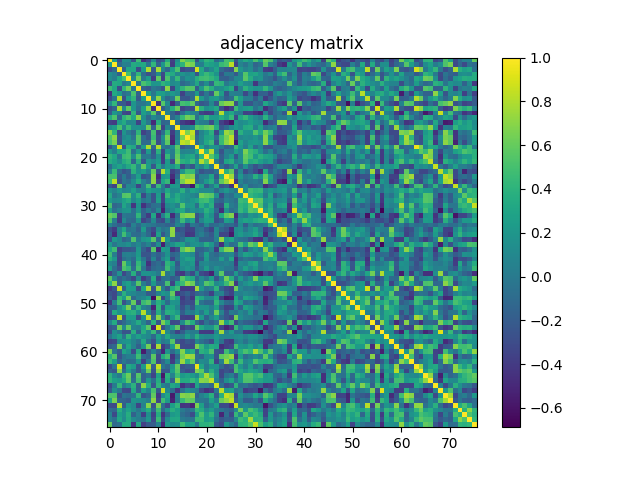

The data file committed next to this chart (first rows):
1.000000000000000000e+00, 2.453700000000000048e-01, -2.780340000000000034e-01, 1.490690000000000071e-01, 1.338479999999999948e-01, -2.479639999999999900e-01, 4.697999999999999954e-01, -4.476289999999999991e-01, -2.826150000000000051e-01, 1.233179999999999971e-01, -2.831210000000000115e-01, -2.036709999999999909e-01, 3.508549999999999724e-01, -3.646079999999999877e-01, 1.385230000000000072e-01, 6.736990000000000478e-01, 5.448180000000000245e-01, 4.987099999999999866e-01, -2.562400000000000233e-01, 2.029370000000000063e-01, 4.177879999999999927e-01, 3.584069999999999756e-01, -8.832800000000000373e-02, 6.176800000000000346e-02
2.453700000000000048e-01, 1.000000000000000000e+00, -1.070640000000000064e-01, 5.115900000000000308e-02, 3.490200000000000247e-02, 3.532290000000000152e-01, 3.178079999999999794e-01, 3.377620000000000067e-01, -2.966500000000000040e-02, 4.278440000000000021e-01, -1.493770000000000098e-01, 2.086619999999999864e-01, 5.253600000000000492e-01, -3.966919999999999891e-01, 2.390889999999999960e-01, 4.081859999999999933e-01, 7.066179999999999684e-01, 6.543689999999999785e-01, 2.531100000000000017e-02, 3.174899999999999944e-02, 3.205279999999999796e-01, 2.735349999999999726e-01, 1.934960000000000013e-01, 4.505080000000000195e-01
-2.780340000000000034e-01, -1.070640000000000064e-01, 1.000000000000000000e+00, -1.705780000000000074e-01, 3.190490000000000270e-01, 3.143599999999999728e-01, -2.820079999999999809e-01, 2.244329999999999936e-01, 7.956689999999999596e-01, -1.947049999999999892e-01, 7.822350000000000136e-01, 6.997299999999999354e-02, -1.270600000000000063e-01, 2.369999999999999885e-01, 5.142930000000000001e-01, -3.305170000000000052e-01, -2.501700000000000035e-01, -2.778559999999999919e-01, 8.880280000000000395e-01, 3.240480000000000027e-01, -1.871099999999999847e-02, 1.262199999999999989e-01, 2.884479999999999822e-01, -1.017699999999999994e-01
1.490690000000000071e-01, 5.115900000000000308e-02, -1.705780000000000074e-01, 1.000000000000000000e+00, 4.951800000000000090e-01, -1.799399999999999958e-02, 4.153660000000000130e-01, -7.759199999999999431e-02, -2.725429999999999797e-01, -2.027750000000000108e-01, 1.100109999999999977e-01, -3.161800000000000166e-01, 4.014260000000000050e-01, 3.438689999999999802e-01, 8.739299999999999846e-02, 1.855110000000000092e-01, 1.006220000000000031e-01, 1.708979999999999944e-01, -2.447409999999999863e-01, 3.231999999999999873e-01, 4.489659999999999762e-01, 3.530340000000000145e-01, 1.820170000000000121e-01, -2.526880000000000237e-01
1.338479999999999948e-01, 3.490200000000000247e-02, 3.190490000000000270e-01, 4.951800000000000090e-01, 1.000000000000000000e+00, 9.248299999999999577e-02, 6.420660000000000256e-01, -6.532999999999999745e-03, 2.350929999999999964e-01, -3.776809999999999889e-01, 5.766620000000000079e-01, -3.467810000000000059e-01, 5.188329999999999886e-01, 9.259399999999999575e-02, 4.331920000000000215e-01, 1.477499999999999994e-02, 1.712259999999999893e-01, 1.279119999999999979e-01, 3.670959999999999779e-01, 4.660050000000000026e-01, 4.902830000000000243e-01, 4.227239999999999887e-01, 3.294619999999999771e-01, -1.673169999999999935e-01
-2.479639999999999900e-01, 3.532290000000000152e-01, 3.143599999999999728e-01, -1.799399999999999958e-02, 9.248299999999999577e-02, 1.000000000000000000e+00, -1.948599999999999985e-02, 5.139439999999999564e-01, 4.155769999999999742e-01, 1.931340000000000001e-01, 1.984150000000000080e-01, 4.077109999999999901e-01, 3.271149999999999891e-01, 1.073400000000000049e-01, 1.640600000000000114e-01, -1.151419999999999944e-01, -3.640800000000000286e-02, 8.344100000000000128e-02, 3.230990000000000251e-01, -6.663900000000000379e-02, 1.406179999999999930e-01, -1.415780000000000094e-01, 4.386070000000000246e-01, 3.922280000000000211e-01
4.697999999999999954e-01, 3.178079999999999794e-01, -2.820079999999999809e-01, 4.153660000000000130e-01, 6.420660000000000256e-01, -1.948599999999999985e-02, 1.000000000000000000e+00, -1.528980000000000061e-01, -2.170620000000000049e-01, -1.787700000000000053e-02, -7.127200000000000202e-02, -2.315079999999999916e-01, 7.074230000000000240e-01, -3.323150000000000270e-01, 1.720889999999999920e-01, 4.067009999999999792e-01, 5.496520000000000294e-01, 5.398730000000000473e-01, -1.849979999999999958e-01, 2.337370000000000003e-01, 5.223630000000000217e-01, 3.682340000000000058e-01, 1.091720000000000051e-01, 1.543920000000000015e-01
-4.476289999999999991e-01, 3.377620000000000067e-01, 2.244329999999999936e-01, -7.759199999999999431e-02, -6.532999999999999745e-03, 5.139439999999999564e-01, -1.528980000000000061e-01, 1.000000000000000000e+00, 2.544799999999999840e-01, -1.852900000000000033e-02, 2.636330000000000062e-01, 2.567180000000000017e-01, 1.393020000000000092e-01, 2.247510000000000063e-01, 1.261259999999999881e-01, -3.544820000000000193e-01, -8.437999999999999667e-02, -9.606800000000000062e-02, 2.212840000000000085e-01, -2.403669999999999973e-01, -1.612500000000000044e-02, -2.329469999999999874e-01, 5.920539999999999692e-01, 2.561109999999999776e-01
-2.826150000000000051e-01, -2.966500000000000040e-02, 7.956689999999999596e-01, -2.725429999999999797e-01, 2.350929999999999964e-01, 4.155769999999999742e-01, -2.170620000000000049e-01, 2.544799999999999840e-01, 1.000000000000000000e+00, 8.231900000000000328e-02, 7.104749999999999677e-01, 1.118890000000000023e-01, -1.114929999999999949e-01, -1.424100000000000019e-02, 6.239329999999999599e-01, -2.311370000000000091e-01, -2.379370000000000096e-01, -1.016269999999999951e-01, 7.962960000000000038e-01, 2.155590000000000006e-01, -7.042999999999999781e-03, 2.020430000000000004e-01, 2.394199999999999939e-01, 4.567399999999999932e-02
1.233179999999999971e-01, 4.278440000000000021e-01, -1.947049999999999892e-01, -2.027750000000000108e-01, -3.776809999999999889e-01, 1.931340000000000001e-01, -1.787700000000000053e-02, -1.852900000000000033e-02, 8.231900000000000328e-02, 1.000000000000000000e+00, -4.275820000000000176e-01, 5.529539999999999456e-01, 1.099920000000000064e-01, -4.846360000000000112e-01, -1.426790000000000003e-01, 4.957619999999999805e-01, 4.592789999999999928e-01, 5.876209999999999489e-01, -1.080050000000000038e-01, -2.365530000000000133e-01, -1.734660000000000091e-01, 9.142999999999999738e-02, -2.320220000000000060e-01, 6.000790000000000290e-01
-2.831210000000000115e-01, -1.493770000000000098e-01, 7.822350000000000136e-01, 1.100109999999999977e-01, 5.766620000000000079e-01, 1.984150000000000080e-01, -7.127200000000000202e-02, 2.636330000000000062e-01, 7.104749999999999677e-01, -4.275820000000000176e-01, 1.000000000000000000e+00, -1.996040000000000036e-01, -2.098000000000000038e-03, 3.658779999999999810e-01, 6.165009999999999657e-01, -3.570280000000000120e-01, -2.757269999999999999e-01, -2.820239999999999969e-01, 8.030359999999999721e-01, 3.848750000000000226e-01, 1.602629999999999888e-01, 2.218640000000000057e-01, 3.314860000000000029e-01, -2.735159999999999814e-01
-2.036709999999999909e-01, 2.086619999999999864e-01, 6.997299999999999354e-02, -3.161800000000000166e-01, -3.467810000000000059e-01, 4.077109999999999901e-01, -2.315079999999999916e-01, 2.567180000000000017e-01, 1.118890000000000023e-01, 5.529539999999999456e-01, -1.996040000000000036e-01, 1.000000000000000000e+00, 4.828199999999999853e-02, -1.418740000000000001e-01, -3.443269999999999942e-01, -8.583100000000000451e-02, 1.518660000000000010e-01, 6.389999999999999847e-02, 2.238400000000000112e-02, -3.328260000000000107e-01, -4.016440000000000010e-01, -3.758250000000000202e-01, 1.645500000000000088e-02, 8.063399999999999457e-01
3.508549999999999724e-01, 5.253600000000000492e-01, -1.270600000000000063e-01, 4.014260000000000050e-01, 5.188329999999999886e-01, 3.271149999999999891e-01, 7.074230000000000240e-01, 1.393020000000000092e-01, -1.114929999999999949e-01, 1.099920000000000064e-01, -2.098000000000000038e-03, 4.828199999999999853e-02, 1.000000000000000000e+00, -1.057799999999999990e-01, 7.890099999999999891e-02, 4.432760000000000034e-01, 6.423640000000000461e-01, 5.739630000000000010e-01, -6.525999999999999857e-02, 1.955389999999999906e-01, 4.447160000000000002e-01, 2.321830000000000005e-01, 2.181849999999999901e-01, 3.686670000000000225e-01
-3.646079999999999877e-01, -3.966919999999999891e-01, 2.369999999999999885e-01, 3.438689999999999802e-01, 9.259399999999999575e-02, 1.073400000000000049e-01, -3.323150000000000270e-01, 2.247510000000000063e-01, -1.424100000000000019e-02, -4.846360000000000112e-01, 3.658779999999999810e-01, -1.418740000000000001e-01, -1.057799999999999990e-01, 1.000000000000000000e+00, -1.130889999999999951e-01, -3.817999999999999727e-01, -4.553130000000000233e-01, -5.224689999999999612e-01, 1.300649999999999862e-01, 2.651999999999999844e-02, 3.829999999999999854e-04, -2.849979999999999736e-01, 1.801470000000000016e-01, -3.644290000000000029e-01
1.385230000000000072e-01, 2.390889999999999960e-01, 5.142930000000000001e-01, 8.739299999999999846e-02, 4.331920000000000215e-01, 1.640600000000000114e-01, 1.720889999999999920e-01, 1.261259999999999881e-01, 6.239329999999999599e-01, -1.426790000000000003e-01, 6.165009999999999657e-01, -3.443269999999999942e-01, 7.890099999999999891e-02, -1.130889999999999951e-01, 1.000000000000000000e+00, 6.997999999999999880e-03, 2.960099999999999884e-02, 1.376300000000000023e-01, 5.760260000000000380e-01, 5.230599999999999694e-01, 5.914300000000000113e-01, 6.409049999999999470e-01, 3.540189999999999726e-01, -2.265590000000000104e-01
6.736990000000000478e-01, 4.081859999999999933e-01, -3.305170000000000052e-01, 1.855110000000000092e-01, 1.477499999999999994e-02, -1.151419999999999944e-01, 4.067009999999999792e-01, -3.544820000000000193e-01, -2.311370000000000091e-01, 4.957619999999999805e-01, -3.570280000000000120e-01, -8.583100000000000451e-02, 4.432760000000000034e-01, -3.817999999999999727e-01, 6.997999999999999880e-03, 1.000000000000000000e+00, 6.737100000000000311e-01, 8.378149999999999764e-01, -2.275979999999999948e-01, 6.485200000000000686e-02, 2.234800000000000120e-01, 3.874690000000000079e-01, -3.212900000000000200e-01, 1.961789999999999923e-01
5.448180000000000245e-01, 7.066179999999999684e-01, -2.501700000000000035e-01, 1.006220000000000031e-01, 1.712259999999999893e-01, -3.640800000000000286e-02, 5.496520000000000294e-01, -8.437999999999999667e-02, -2.379370000000000096e-01, 4.592789999999999928e-01, -2.757269999999999999e-01, 1.518660000000000010e-01, 6.423640000000000461e-01, -4.553130000000000233e-01, 2.960099999999999884e-02, 6.737100000000000311e-01, 1.000000000000000000e+00, 7.810660000000000380e-01, -1.273179999999999867e-01, 8.822399999999999687e-02, 2.958180000000000254e-01, 3.336359999999999881e-01, -8.673100000000000254e-02, 4.582309999999999994e-01
4.987099999999999866e-01, 6.543689999999999785e-01, -2.778559999999999919e-01, 1.708979999999999944e-01, 1.279119999999999979e-01, 8.344100000000000128e-02, 5.398730000000000473e-01, -9.606800000000000062e-02, -1.016269999999999951e-01, 5.876209999999999489e-01, -2.820239999999999969e-01, 6.389999999999999847e-02, 5.739630000000000010e-01, -5.224689999999999612e-01, 1.376300000000000023e-01, 8.378149999999999764e-01, 7.810660000000000380e-01, 1.000000000000000000e+00, -9.343300000000000216e-02, 8.937000000000000499e-02, 3.308590000000000142e-01, 4.546120000000000161e-01, -2.434840000000000060e-01, 4.499159999999999826e-01
-2.562400000000000233e-01, 2.531100000000000017e-02, 8.880280000000000395e-01, -2.447409999999999863e-01, 3.670959999999999779e-01, 3.230990000000000251e-01, -1.849979999999999958e-01, 2.212840000000000085e-01, 7.962960000000000038e-01, -1.080050000000000038e-01, 8.030359999999999721e-01, 2.238400000000000112e-02, -6.525999999999999857e-02, 1.300649999999999862e-01, 5.760260000000000380e-01, -2.275979999999999948e-01, -1.273179999999999867e-01, -9.343300000000000216e-02, 1.000000000000000000e+00, 3.087110000000000132e-01, 3.289899999999999769e-02, 1.951009999999999966e-01, 1.651620000000000033e-01, -2.278900000000000023e-02
2.029370000000000063e-01, 3.174899999999999944e-02, 3.240480000000000027e-01, 3.231999999999999873e-01, 4.660050000000000026e-01, -6.663900000000000379e-02, 2.337370000000000003e-01, -2.403669999999999973e-01, 2.155590000000000006e-01, -2.365530000000000133e-01, 3.848750000000000226e-01, -3.328260000000000107e-01, 1.955389999999999906e-01, 2.651999999999999844e-02, 5.230599999999999694e-01, 6.485200000000000686e-02, 8.822399999999999687e-02, 8.937000000000000499e-02, 3.087110000000000132e-01, 1.000000000000000000e+00, 4.235590000000000188e-01, 7.979380000000000361e-01, 6.962100000000000233e-02, -2.553949999999999831e-01
4.177879999999999927e-01, 3.205279999999999796e-01, -1.871099999999999847e-02, 4.489659999999999762e-01, 4.902830000000000243e-01, 1.406179999999999930e-01, 5.223630000000000217e-01, -1.612500000000000044e-02, -7.042999999999999781e-03, -1.734660000000000091e-01, 1.602629999999999888e-01, -4.016440000000000010e-01, 4.447160000000000002e-01, 3.829999999999999854e-04, 5.914300000000000113e-01, 2.234800000000000120e-01, 2.958180000000000254e-01, 3.308590000000000142e-01, 3.289899999999999769e-02, 4.235590000000000188e-01, 1.000000000000000000e+00, 5.512580000000000258e-01, 3.014209999999999945e-01, -1.738159999999999983e-01
3.584069999999999756e-01, 2.735349999999999726e-01, 1.262199999999999989e-01, 3.530340000000000145e-01, 4.227239999999999887e-01, -1.415780000000000094e-01, 3.682340000000000058e-01, -2.329469999999999874e-01, 2.020430000000000004e-01, 9.142999999999999738e-02, 2.218640000000000057e-01, -3.758250000000000202e-01, 2.321830000000000005e-01, -2.849979999999999736e-01, 6.409049999999999470e-01, 3.874690000000000079e-01, 3.336359999999999881e-01, 4.546120000000000161e-01, 1.951009999999999966e-01, 7.979380000000000361e-01, 5.512580000000000258e-01, 1.000000000000000000e+00, 1.754899999999999863e-02, -1.911849999999999938e-01
-8.832800000000000373e-02, 1.934960000000000013e-01, 2.884479999999999822e-01, 1.820170000000000121e-01, 3.294619999999999771e-01, 4.386070000000000246e-01, 1.091720000000000051e-01, 5.920539999999999692e-01, 2.394199999999999939e-01, -2.320220000000000060e-01, 3.314860000000000029e-01, 1.645500000000000088e-02, 2.181849999999999901e-01, 1.801470000000000016e-01, 3.540189999999999726e-01, -3.212900000000000200e-01, -8.673100000000000254e-02, -2.434840000000000060e-01, 1.651620000000000033e-01, 6.962100000000000233e-02, 3.014209999999999945e-01, 1.754899999999999863e-02, 1.000000000000000000e+00, -5.090299999999999686e-02
6.176800000000000346e-02, 4.505080000000000195e-01, -1.017699999999999994e-01, -2.526880000000000237e-01, -1.673169999999999935e-01, 3.922280000000000211e-01, 1.543920000000000015e-01, 2.561109999999999776e-01, 4.567399999999999932e-02, 6.000790000000000290e-01, -2.735159999999999814e-01, 8.063399999999999457e-01, 3.686670000000000225e-01, -3.644290000000000029e-01, -2.265590000000000104e-01, 1.961789999999999923e-01, 4.582309999999999994e-01, 4.499159999999999826e-01, -2.278900000000000023e-02, -2.553949999999999831e-01, -1.738159999999999983e-01, -1.911849999999999938e-01, -5.090299999999999686e-02, 1.000000000000000000e+00
5.041449999999999543e-01, 5.074760000000000382e-01, -2.174480000000000024e-01, 4.164000000000000166e-03, -1.809389999999999887e-01, -3.155999999999999951e-03, 2.583039999999999781e-01, -2.497620000000000118e-01, -1.736360000000000126e-01, 6.972300000000000164e-01, -4.819800000000000195e-01, 1.982240000000000113e-01, 2.479379999999999917e-01, -4.721730000000000094e-01, -9.516399999999999859e-02, 7.471879999999999633e-01, 6.589760000000000062e-01, 7.084329999999999794e-01, -1.687019999999999909e-01, 4.657000000000000028e-02, 5.740699999999999970e-02, 3.075030000000000263e-01, -2.140469999999999873e-01, 3.871280000000000276e-01
4.584719999999999906e-01, 8.231810000000000516e-01, -2.622399999999999731e-01, -1.726700000000000110e-02, -8.699400000000000188e-02, 1.286430000000000073e-01, 3.585979999999999723e-01, 5.261099999999999804e-02, -9.253300000000000414e-02, 7.128459999999999797e-01, -3.645959999999999757e-01, 3.101749999999999785e-01, 4.409449999999999759e-01, -5.958599999999999453e-01, 1.215969999999999968e-01, 6.559599999999999875e-01, 8.220960000000000489e-01, 8.383950000000000014e-01, -1.088220000000000021e-01, 1.222900000000000029e-02, 2.166909999999999947e-01, 3.714219999999999744e-01, -4.887400000000000078e-02, 5.837869999999999449e-01
-2.327950000000000019e-01, -3.432979999999999920e-01, 6.875269999999999992e-01, -2.035359999999999947e-01, 9.920500000000000151e-02, 8.461699999999999777e-02, -3.320879999999999943e-01, 2.861000000000000001e-02, 4.914760000000000240e-01, -2.623010000000000064e-01, 4.539199999999999902e-01, 4.102800000000000197e-02, -2.994049999999999767e-01, 2.279150000000000065e-01, 2.348909999999999887e-01, -4.198209999999999997e-01, -3.847140000000000004e-01, -5.757250000000000423e-01, 4.550089999999999968e-01, 2.695580000000000198e-01, -2.071729999999999960e-01, 5.980000000000000072e-04, 2.802310000000000079e-01, -2.707629999999999759e-01
1.582020000000000093e-01, 6.903099999999999514e-02, 1.981390000000000096e-01, 7.453200000000000103e-02, 1.127210000000000018e-01, 2.650230000000000086e-01, 5.945099999999999690e-02, 2.503199999999999870e-02, 2.705170000000000075e-01, 1.835100000000000064e-01, 1.716310000000000058e-01, 6.009999999999999717e-04, 3.101479999999999793e-01, 1.264450000000000018e-01, 1.461909999999999876e-01, 3.853300000000000058e-01, 9.961699999999999722e-02, 2.791170000000000040e-01, 2.183539999999999925e-01, 1.272210000000000008e-01, 1.290689999999999893e-01, 1.254959999999999964e-01, -1.226509999999999961e-01, 8.579399999999999527e-02
3.386120000000000241e-01, -2.891200000000000020e-02, 6.395499999999999796e-02, 5.425560000000000382e-01, 5.626719999999999500e-01, 1.315729999999999955e-01, 3.974320000000000075e-01, -3.057409999999999850e-01, 3.367900000000000060e-02, -2.466770000000000074e-01, 2.387869999999999993e-01, -3.610019999999999896e-01, 4.394339999999999913e-01, 1.735440000000000038e-01, 3.441339999999999955e-01, 1.959259999999999891e-01, 1.524629999999999874e-01, 9.130800000000000027e-02, 3.523400000000000143e-02, 6.600549999999999473e-01, 5.925939999999999541e-01, 5.620490000000000208e-01, 1.747499999999999887e-01, -3.015499999999999847e-01
2.404610000000000081e-01, 1.042339999999999933e-01, 1.399360000000000048e-01, 2.791629999999999945e-01, 3.546560000000000268e-01, 9.192599999999999383e-02, 2.445859999999999979e-01, -4.303900000000000087e-02, 3.172900000000000026e-02, -2.440190000000000137e-01, 2.737410000000000121e-01, -3.385469999999999868e-01, 2.546680000000000055e-01, 2.673150000000000248e-01, 3.632690000000000086e-01, 1.951229999999999909e-01, 1.267010000000000081e-01, 2.057839999999999947e-01, 2.757220000000000226e-01, 4.526600000000000068e-01, 4.827810000000000157e-01, 3.421699999999999742e-01, -9.500300000000000411e-02, -1.540279999999999982e-01
5.027549999999999519e-01, -1.330189999999999984e-01, -7.840300000000000047e-02, 3.035289999999999933e-01, 1.431070000000000120e-01, -4.189350000000000018e-01, 1.748810000000000087e-01, -4.377070000000000127e-01, -2.119230000000000003e-01, -7.268700000000000161e-02, -4.675900000000000195e-02, -4.496459999999999901e-01, 1.035159999999999969e-01, 1.708240000000000036e-01, 5.719199999999999978e-02, 5.336199999999999832e-01, 2.009620000000000017e-01, 2.313860000000000083e-01, -6.759600000000000330e-02, 3.747929999999999873e-01, 2.195439999999999892e-01, 3.818630000000000080e-01, -2.615080000000000182e-01, -3.037170000000000147e-01
2.694170000000000176e-01, -5.769799999999999929e-02, 5.981000000000000205e-02, 1.797970000000000124e-01, 1.946330000000000005e-01, -7.379700000000000149e-02, 1.950349999999999862e-01, -1.622049999999999881e-01, 8.928999999999999437e-03, -1.281869999999999954e-01, 9.723800000000000499e-02, -5.352470000000000283e-01, 1.856599999999999917e-02, 1.292260000000000075e-01, 2.866190000000000127e-01, 3.306339999999999835e-01, 7.037300000000000499e-02, 1.777950000000000086e-01, 9.444800000000000417e-02, 1.631829999999999947e-01, 3.903240000000000043e-01, 2.615669999999999940e-01, -1.268269999999999953e-01, -4.718720000000000137e-01
6.105739999999999501e-01, 5.428020000000000067e-01, -3.742800000000000016e-01, -1.226400000000000060e-02, -4.767799999999999816e-02, -7.257800000000000362e-02, 4.243279999999999830e-01, -1.634549999999999892e-01, -3.924989999999999868e-01, 3.116999999999999771e-01, -4.581919999999999882e-01, 4.733199999999999907e-02, 3.932840000000000225e-01, -4.722620000000000151e-01, -5.567500000000000226e-02, 6.326230000000000464e-01, 6.903899999999999482e-01, 7.074190000000000200e-01, -2.461230000000000084e-01, -7.104399999999999604e-02, 2.989310000000000023e-01, 1.558640000000000025e-01, -2.553230000000000222e-01, 3.178699999999999859e-01
5.135960000000000525e-01, 3.723900000000000127e-02, -4.074499999999999789e-01, 1.111469999999999958e-01, -9.137199999999999489e-02, -1.160120000000000040e-01, 1.952349999999999919e-01, -3.449969999999999981e-01, -2.165940000000000087e-01, 1.138220000000000065e-01, -2.708079999999999932e-01, -3.250399999999999956e-01, 8.125599999999999490e-02, -2.494639999999999913e-01, 1.764999999999999902e-02, 4.561709999999999932e-01, 1.567530000000000034e-01, 2.855429999999999913e-01, -2.718800000000000106e-01, 8.485600000000000087e-02, 2.651789999999999980e-01, 2.368169999999999997e-01, -2.836830000000000185e-01, -1.804240000000000010e-01
7.146900000000000475e-02, -8.556099999999999817e-02, -1.867389999999999883e-01, -1.554879999999999873e-01, -2.573059999999999792e-01, 5.390400000000000053e-02, -1.057700000000000029e-01, 5.861299999999999844e-02, 6.066000000000000211e-03, -3.022800000000000140e-02, -1.083120000000000055e-01, -1.023109999999999992e-01, -1.633940000000000115e-01, -1.616660000000000041e-01, 7.180799999999999683e-02, 2.553000000000000148e-03, -3.277300000000000213e-01, -1.156300000000000036e-02, -9.169499999999999873e-02, -1.844949999999999923e-01, 9.277000000000000524e-02, -1.078839999999999938e-01, -9.374599999999999600e-02, 7.675999999999999664e-03
-2.701540000000000052e-01, -3.965899999999999981e-01, 6.864599999999999869e-02, 3.089910000000000156e-01, -5.006800000000000139e-02, -1.316799999999999915e-02, -1.782600000000000018e-01, 2.323179999999999967e-01, -1.571379999999999999e-01, -3.132309999999999817e-01, 1.058940000000000020e-01, -5.290199999999999764e-02, 1.692499999999999907e-02, 7.170499999999999652e-01, -3.168799999999999950e-01, -2.254369999999999985e-01, -3.568049999999999833e-01, -3.463740000000000152e-01, -7.981299999999999506e-02, -4.073299999999999838e-02, -2.118750000000000078e-01, -3.343430000000000013e-01, 1.011780000000000040e-01, -1.394410000000000094e-01
-1.701670000000000127e-01, -4.779379999999999740e-01, 5.888100000000000278e-02, 4.824120000000000075e-01, 1.453599999999999892e-01, -7.485700000000000687e-02, -9.986899999999999944e-02, 3.841200000000000170e-02, -1.144540000000000002e-01, -4.055520000000000236e-01, 2.627680000000000016e-01, -2.232639999999999902e-01, -8.073999999999999580e-03, 7.073890000000000455e-01, -1.604619999999999935e-01, -1.931799999999999906e-01, -4.229189999999999894e-01, -3.979070000000000107e-01, -5.788800000000000195e-02, 3.803800000000000237e-02, -1.043639999999999984e-01, -2.175149999999999861e-01, 1.035750000000000004e-01, -3.446429999999999771e-01
-2.438259999999999872e-01, 2.078200000000000047e-01, 9.222700000000000342e-02, -1.351789999999999936e-01, -6.256499999999999562e-02, 5.268190000000000373e-01, 4.565999999999999746e-03, 1.906430000000000069e-01, 2.476740000000000053e-01, 5.623059999999999725e-01, -1.167160000000000003e-01, 7.840059999999999807e-01, 1.886889999999999956e-01, -1.194479999999999986e-01, -1.841629999999999934e-01, -6.581299999999999650e-02, 1.790940000000000032e-01, 1.941269999999999940e-01, 9.546300000000000618e-02, -1.570699999999999874e-01, -1.640320000000000111e-01, -1.774290000000000034e-01, 5.921099999999999974e-02, 7.345760000000000067e-01
2.101820000000000077e-01, -1.945399999999999907e-02, 1.072329999999999950e-01, 9.459199999999999553e-02, 1.602840000000000098e-01, 5.956000000000000356e-03, 1.119239999999999957e-01, -5.201599999999999974e-02, 7.041600000000000636e-02, -1.441389999999999894e-01, 1.519369999999999887e-01, -5.395410000000000483e-01, 2.753600000000000145e-02, 1.508829999999999893e-01, 2.978350000000000164e-01, 2.854099999999999970e-01, 3.114000000000000101e-02, 1.596559999999999924e-01, 1.844629999999999881e-01, 1.262510000000000021e-01, 3.629020000000000024e-01, 2.008580000000000088e-01, -1.089689999999999964e-01, -4.576270000000000060e-01
3.246490000000000209e-01, 4.748539999999999983e-01, -3.521819999999999951e-01, -2.403240000000000098e-01, -2.385110000000000008e-01, -1.891549999999999898e-01, 2.018659999999999899e-01, -1.648580000000000045e-01, -3.303940000000000210e-01, 5.638980000000000103e-01, -4.948710000000000053e-01, 2.499200000000000033e-01, 1.935389999999999888e-01, -4.294720000000000204e-01, -2.840880000000000072e-01, 5.524010000000000309e-01, 7.124070000000000125e-01, 6.211250000000000382e-01, -1.625989999999999935e-01, -1.506709999999999994e-01, -6.491399999999999948e-02, 6.803700000000000025e-02, -3.966109999999999913e-01, 4.382489999999999997e-01
4.683399999999999785e-01, 3.597299999999999803e-02, -3.215049999999999852e-01, 3.758399999999999935e-02, 5.183299999999999713e-02, 2.295499999999999971e-02, 2.336030000000000051e-01, -2.404020000000000046e-01, -2.365780000000000105e-01, -6.744799999999999407e-02, -1.750390000000000001e-01, -4.300600000000000256e-02, 1.730150000000000021e-01, -1.457279999999999964e-01, -8.482900000000000162e-02, 2.155420000000000114e-01, 1.878430000000000100e-01, 1.170569999999999944e-01, -2.230550000000000033e-01, -8.339199999999999391e-02, 2.639870000000000272e-01, -4.589700000000000030e-02, -1.173929999999999974e-01, 1.600299999999999986e-02
3.791990000000000083e-01, 2.080869999999999942e-01, -3.471159999999999801e-01, -7.474300000000000388e-02, 1.378799999999999991e-02, -9.883599999999999330e-02, 2.765949999999999798e-01, -2.539900000000000144e-02, -2.766199999999999770e-01, 8.414399999999999658e-02, -2.317089999999999983e-01, 8.486799999999999899e-02, 2.516579999999999928e-01, -3.169690000000000007e-01, -5.233100000000000251e-02, 1.801119999999999943e-01, 3.001240000000000019e-01, 2.731259999999999799e-01, -2.291680000000000106e-01, -1.839619999999999866e-01, 2.189500000000000057e-01, -5.347899999999999876e-02, -3.982800000000000229e-02, 2.487719999999999931e-01
1.041509999999999936e-01, 4.310599999999999848e-02, -3.495159999999999934e-01, 5.961459999999999537e-01, 2.317619999999999958e-01, -1.520690000000000097e-01, 4.267199999999999882e-01, 1.155049999999999966e-01, -4.376110000000000277e-01, -1.593739999999999879e-01, -8.440899999999999792e-02, -2.167290000000000050e-01, 4.096650000000000014e-01, 2.699039999999999773e-01, -2.202020000000000088e-01, 1.896450000000000080e-01, 1.546500000000000097e-01, 2.247979999999999978e-01, -3.097679999999999878e-01, 7.402000000000000246e-02, 1.290570000000000050e-01, 3.801000000000000212e-02, 2.232500000000000109e-02, 3.008800000000000016e-02
2.614929999999999755e-01, -7.191799999999999582e-02, -2.637990000000000057e-01, 5.216769999999999463e-01, 4.356450000000000045e-01, -7.838299999999999434e-02, 4.794519999999999893e-01, -1.992299999999999974e-02, -3.229360000000000008e-01, -1.133860000000000007e-01, -5.723299999999999915e-02, -1.039049999999999974e-01, 4.651589999999999892e-01, 1.302230000000000054e-01, -1.410589999999999899e-01, 1.203690000000000038e-01, 1.966179999999999872e-01, 1.376229999999999953e-01, -2.321809999999999985e-01, 1.019499999999999920e-02, 2.453720000000000068e-01, 2.109799999999999870e-02, 1.597629999999999884e-01, 7.070200000000000096e-02
-3.677770000000000206e-01, -1.332609999999999906e-01, 1.666150000000000131e-01, -3.183619999999999783e-01, -1.167699999999999988e-01, 3.678060000000000218e-01, -1.858899999999999997e-01, 1.746199999999999974e-01, 1.732090000000000019e-01, 1.299770000000000092e-01, -6.799999999999999946e-05, 7.674279999999999990e-01, -2.590200000000000141e-02, 8.499800000000000411e-02, -3.497210000000000041e-01, -4.186659999999999826e-01, -1.351860000000000006e-01, -3.007159999999999833e-01, 1.070149999999999990e-01, -3.096559999999999868e-01, -3.772240000000000038e-01, -5.224269999999999747e-01, 8.331500000000000017e-02, 5.676120000000000054e-01
5.770840000000000414e-01, 8.579299999999999427e-02, -1.649120000000000030e-01, -6.224400000000000072e-02, -1.556099999999999983e-01, -3.230770000000000031e-01, 9.384399999999999686e-02, -3.867169999999999774e-01, -2.076649999999999885e-01, 3.501389999999999780e-01, -3.314699999999999869e-01, -7.161499999999999810e-02, -4.218899999999999734e-02, -1.965320000000000122e-01, -1.292560000000000098e-01, 5.524499999999999966e-01, 3.805390000000000161e-01, 3.295009999999999883e-01, -1.303489999999999926e-01, 1.048459999999999948e-01, -3.620899999999999813e-02, 2.363629999999999898e-01, -2.489699999999999969e-01, 7.178800000000000459e-02
3.970650000000000013e-01, 7.139839999999999520e-01, -1.934659999999999991e-01, 1.729100000000000081e-01, 2.714969999999999883e-01, 5.887300000000000172e-02, 5.605320000000000302e-01, 2.655599999999999974e-02, -1.667260000000000131e-01, 2.086629999999999874e-01, -1.270330000000000070e-01, -1.029619999999999980e-01, 5.051499999999999879e-01, -3.453890000000000016e-01, 2.919249999999999901e-01, 4.645920000000000050e-01, 7.034160000000000412e-01, 6.205159999999999565e-01, -2.088999999999999885e-02, 1.241460000000000063e-01, 5.465240000000000098e-01, 4.492709999999999759e-01, 1.145879999999999954e-01, 1.900519999999999987e-01
-3.810259999999999758e-01, -2.263060000000000072e-01, 8.674370000000000136e-01, -1.621759999999999868e-01, 2.471899999999999931e-01, 2.368780000000000052e-01, -3.153699999999999837e-01, 2.905340000000000145e-01, 7.798199999999999577e-01, -2.284120000000000039e-01, 7.331229999999999691e-01, 2.351299999999999918e-02, -2.270590000000000108e-01, 3.349329999999999807e-01, 4.731580000000000230e-01, -4.108580000000000010e-01, -3.987479999999999913e-01, -3.863860000000000072e-01, 7.563360000000000083e-01, 2.059080000000000077e-01, -3.398799999999999738e-02, 3.845200000000000007e-02, 4.093999999999999861e-01, -1.589869999999999894e-01
-2.574960000000000027e-01, -3.136129999999999751e-01, -1.420199999999999935e-02, 3.771439999999999793e-01, 1.307609999999999884e-01, 9.306399999999999395e-02, 1.687900000000000164e-02, 2.181599999999999859e-02, -1.993250000000000022e-01, -2.027780000000000138e-01, 6.135700000000000182e-02, 2.066540000000000044e-01, 1.421590000000000076e-01, 6.024040000000000505e-01, -4.077620000000000133e-01, -2.615520000000000067e-01, -1.631749999999999867e-01, -3.116999999999999771e-01, -1.339670000000000027e-01, -7.873099999999999543e-02, -1.547330000000000094e-01, -3.626380000000000159e-01, 6.759700000000000431e-02, 6.673300000000000065e-02
-1.865989999999999871e-01, -3.280580000000000163e-01, 4.307619999999999783e-01, 2.387050000000000005e-01, 6.290810000000000013e-01, -1.150140000000000051e-01, 5.245799999999999769e-02, 1.118019999999999986e-01, 2.430779999999999885e-01, -6.272959999999999647e-01, 6.837349999999999817e-01, -3.173520000000000230e-01, 5.652900000000000286e-02, 4.538429999999999964e-01, 2.724550000000000027e-01, -3.931009999999999782e-01, -2.562470000000000026e-01, -4.185869999999999869e-01, 4.157129999999999992e-01, 3.142519999999999758e-01, 9.209499999999999631e-02, 9.538900000000000157e-02, 3.170930000000000137e-01, -3.772880000000000122e-01
-4.347509999999999986e-01, 4.842899999999999983e-02, 4.937889999999999779e-01, -2.603610000000000091e-01, -1.020500000000000053e-02, 6.033260000000000289e-01, -2.962460000000000093e-01, 4.601689999999999947e-01, 5.535689999999999777e-01, 4.121799999999999770e-02, 3.832360000000000211e-01, 2.306509999999999949e-01, -1.028290000000000037e-01, 1.902369999999999894e-01, 1.708250000000000046e-01, -3.426609999999999934e-01, -2.855820000000000025e-01, -2.933819999999999761e-01, 4.998839999999999950e-01, -4.783099999999999852e-02, -1.357609999999999928e-01, -1.263269999999999949e-01, 4.294850000000000056e-01, 1.032420000000000004e-01
-1.800710000000000088e-01, -1.630669999999999897e-01, 1.460819999999999896e-01, 3.269349999999999756e-01, 6.631890000000000285e-01, -2.371099999999999944e-02, 4.289020000000000055e-01, 7.428099999999999981e-02, -1.648300000000000112e-02, -5.054760000000000364e-01, 4.294359999999999844e-01, -2.298270000000000035e-01, 2.817129999999999912e-01, 2.818039999999999989e-01, 8.640100000000000557e-02, -2.781540000000000123e-01, -4.965300000000000269e-02, -2.334829999999999961e-01, 1.923249999999999960e-01, 1.830569999999999975e-01, 1.790710000000000079e-01, 3.795300000000000062e-02, 2.814619999999999900e-01, -1.656229999999999924e-01
-2.598269999999999746e-01, 3.377049999999999774e-01, 1.604500000000000093e-01, 2.123899999999999955e-01, 3.473160000000000136e-01, 3.970910000000000273e-01, 1.679090000000000027e-01, 8.152840000000000087e-01, 1.021009999999999973e-01, -2.663639999999999897e-01, 3.485509999999999997e-01, -2.987300000000000025e-02, 3.764430000000000276e-01, 3.349670000000000147e-01, 2.198110000000000064e-01, -1.850719999999999865e-01, 3.639200000000000074e-02, 7.566999999999999942e-03, 1.936529999999999918e-01, 8.477999999999999425e-03, 2.625750000000000028e-01, -1.973899999999999960e-02, 6.249390000000000223e-01, 6.490300000000000236e-02
-3.242840000000000167e-01, -2.639270000000000227e-01, 8.333700000000000552e-01, -2.541800000000000170e-01, 2.478410000000000057e-01, 2.425140000000000073e-01, -3.061320000000000152e-01, 1.312460000000000016e-01, 8.293589999999999574e-01, -1.330639999999999878e-01, 6.913040000000000296e-01, 8.578199999999999714e-02, -2.599469999999999836e-01, 1.823770000000000113e-01, 4.418489999999999918e-01, -3.605059999999999931e-01, -3.717650000000000121e-01, -3.549689999999999790e-01, 7.573990000000000444e-01, 2.435720000000000107e-01, -1.445470000000000088e-01, 7.977099999999999469e-02, 2.712579999999999991e-01, -1.000729999999999953e-01
6.338100000000000678e-02, 3.408909999999999996e-01, -2.178680000000000061e-01, -1.069620000000000015e-01, 4.692099999999999743e-02, 1.444739999999999913e-01, 3.433379999999999765e-01, 8.228100000000000691e-02, -1.482890000000000041e-01, 4.023619999999999974e-01, -2.362910000000000010e-01, 6.701289999999999747e-01, 3.923679999999999946e-01, -3.002770000000000161e-01, -2.864680000000000004e-01, 1.294740000000000058e-01, 5.169030000000000014e-01, 3.487700000000000244e-01, -1.149740000000000067e-01, -2.878560000000000008e-01, -4.123399999999999982e-02, -1.707319999999999949e-01, -4.274900000000000228e-02, 7.558840000000000003e-01
-2.372579999999999967e-01, -1.725140000000000007e-01, 6.305030000000000356e-01, 1.018300000000000038e-01, 5.814179999999999904e-01, 7.552899999999999892e-02, 3.243100000000000149e-02, 2.960479999999999778e-01, 5.667140000000000510e-01, -5.190169999999999506e-01, 9.002099999999999547e-01, -2.772180000000000200e-01, -7.459000000000000352e-03, 3.131760000000000099e-01, 5.857919999999999794e-01, -3.877269999999999883e-01, -2.728539999999999854e-01, -3.376140000000000252e-01, 6.356969999999999565e-01, 3.292970000000000064e-01, 1.694859999999999978e-01, 1.820529999999999926e-01, 4.357550000000000034e-01, -3.360969999999999791e-01
-3.122789999999999733e-01, 1.403490000000000015e-01, -4.980000000000000052e-03, -2.519140000000000268e-01, -2.337629999999999986e-01, 3.753600000000000270e-01, -1.423159999999999981e-01, 3.638839999999999852e-01, 1.155400000000000038e-01, 4.516080000000000094e-01, -1.274889999999999912e-01, 8.471739999999999826e-01, 9.790500000000000591e-02, -1.084350000000000036e-01, -3.577099999999999724e-01, -1.902780000000000027e-01, 5.446000000000000146e-02, 6.858000000000000380e-03, 1.392599999999999914e-02, -3.940750000000000086e-01, -3.940690000000000026e-01, -4.047220000000000262e-01, 9.621399999999999397e-02, 7.664870000000000294e-01
-5.002199999999999702e-02, 1.508039999999999936e-01, 2.817450000000000232e-01, -3.555500000000000327e-02, 4.090099999999999847e-01, 1.351100000000000079e-01, 2.680819999999999870e-01, 1.592830000000000079e-01, 1.030009999999999953e-01, -1.143060000000000048e-01, 2.683030000000000137e-01, 5.433600000000000235e-02, 3.198340000000000072e-01, 8.280300000000000160e-02, 5.782999999999999946e-02, 2.617799999999999988e-02, 2.603030000000000066e-01, 7.350099999999999689e-02, 3.796900000000000275e-01, 1.343239999999999990e-01, 8.821299999999999975e-02, 1.026269999999999960e-01, 2.205940000000000123e-01, 1.144180000000000058e-01
-3.548169999999999935e-01, -3.203320000000000056e-01, 1.254069999999999907e-01, 1.728699999999999959e-01, 2.068470000000000031e-01, 7.572500000000000064e-02, -6.100099999999999967e-02, 3.367720000000000158e-01, -5.553899999999999809e-02, -2.645290000000000141e-01, 1.970729999999999982e-01, -1.511799999999999949e-02, 7.537299999999999556e-02, 5.505919999999999703e-01, -2.280530000000000057e-01, -3.187269999999999825e-01, -2.197530000000000039e-01, -2.743829999999999880e-01, 7.320300000000000418e-02, -6.311799999999999355e-02, -1.506029999999999869e-01, -2.845559999999999756e-01, 1.989390000000000047e-01, -4.893700000000000133e-02
-1.766399999999999915e-01, -1.146149999999999947e-01, 6.644839999999999636e-01, -5.389499999999999846e-02, 3.004859999999999753e-01, 6.975900000000000156e-02, -1.728600000000000136e-01, 1.803730000000000055e-01, 6.406840000000000312e-01, -3.882070000000000243e-01, 7.868509999999999671e-01, -3.957100000000000062e-01, -2.111879999999999868e-01, 2.202870000000000106e-01, 7.533119999999999816e-01, -2.998239999999999794e-01, -3.117730000000000223e-01, -3.176640000000000019e-01, 6.675720000000000542e-01, 4.366990000000000038e-01, 2.066419999999999924e-01, 3.589010000000000256e-01, 3.166510000000000158e-01, -4.599369999999999847e-01
6.407629999999999715e-01, -2.212799999999999837e-02, -2.024489999999999901e-01, 2.909599999999999964e-01, 1.661370000000000069e-01, -2.941779999999999951e-01, 3.444820000000000104e-01, -5.612559999999999771e-01, -1.861690000000000011e-01, 7.568300000000000027e-02, -1.580540000000000000e-01, -5.002330000000000387e-01, 1.876390000000000002e-01, -9.518100000000000172e-02, 1.354809999999999903e-01, 6.817569999999999464e-01, 2.779670000000000196e-01, 3.660900000000000265e-01, -1.663550000000000029e-01, 3.904929999999999790e-01, 3.321330000000000116e-01, 5.282120000000000148e-01, -2.498589999999999978e-01, -3.102269999999999750e-01
... 15 more rows
